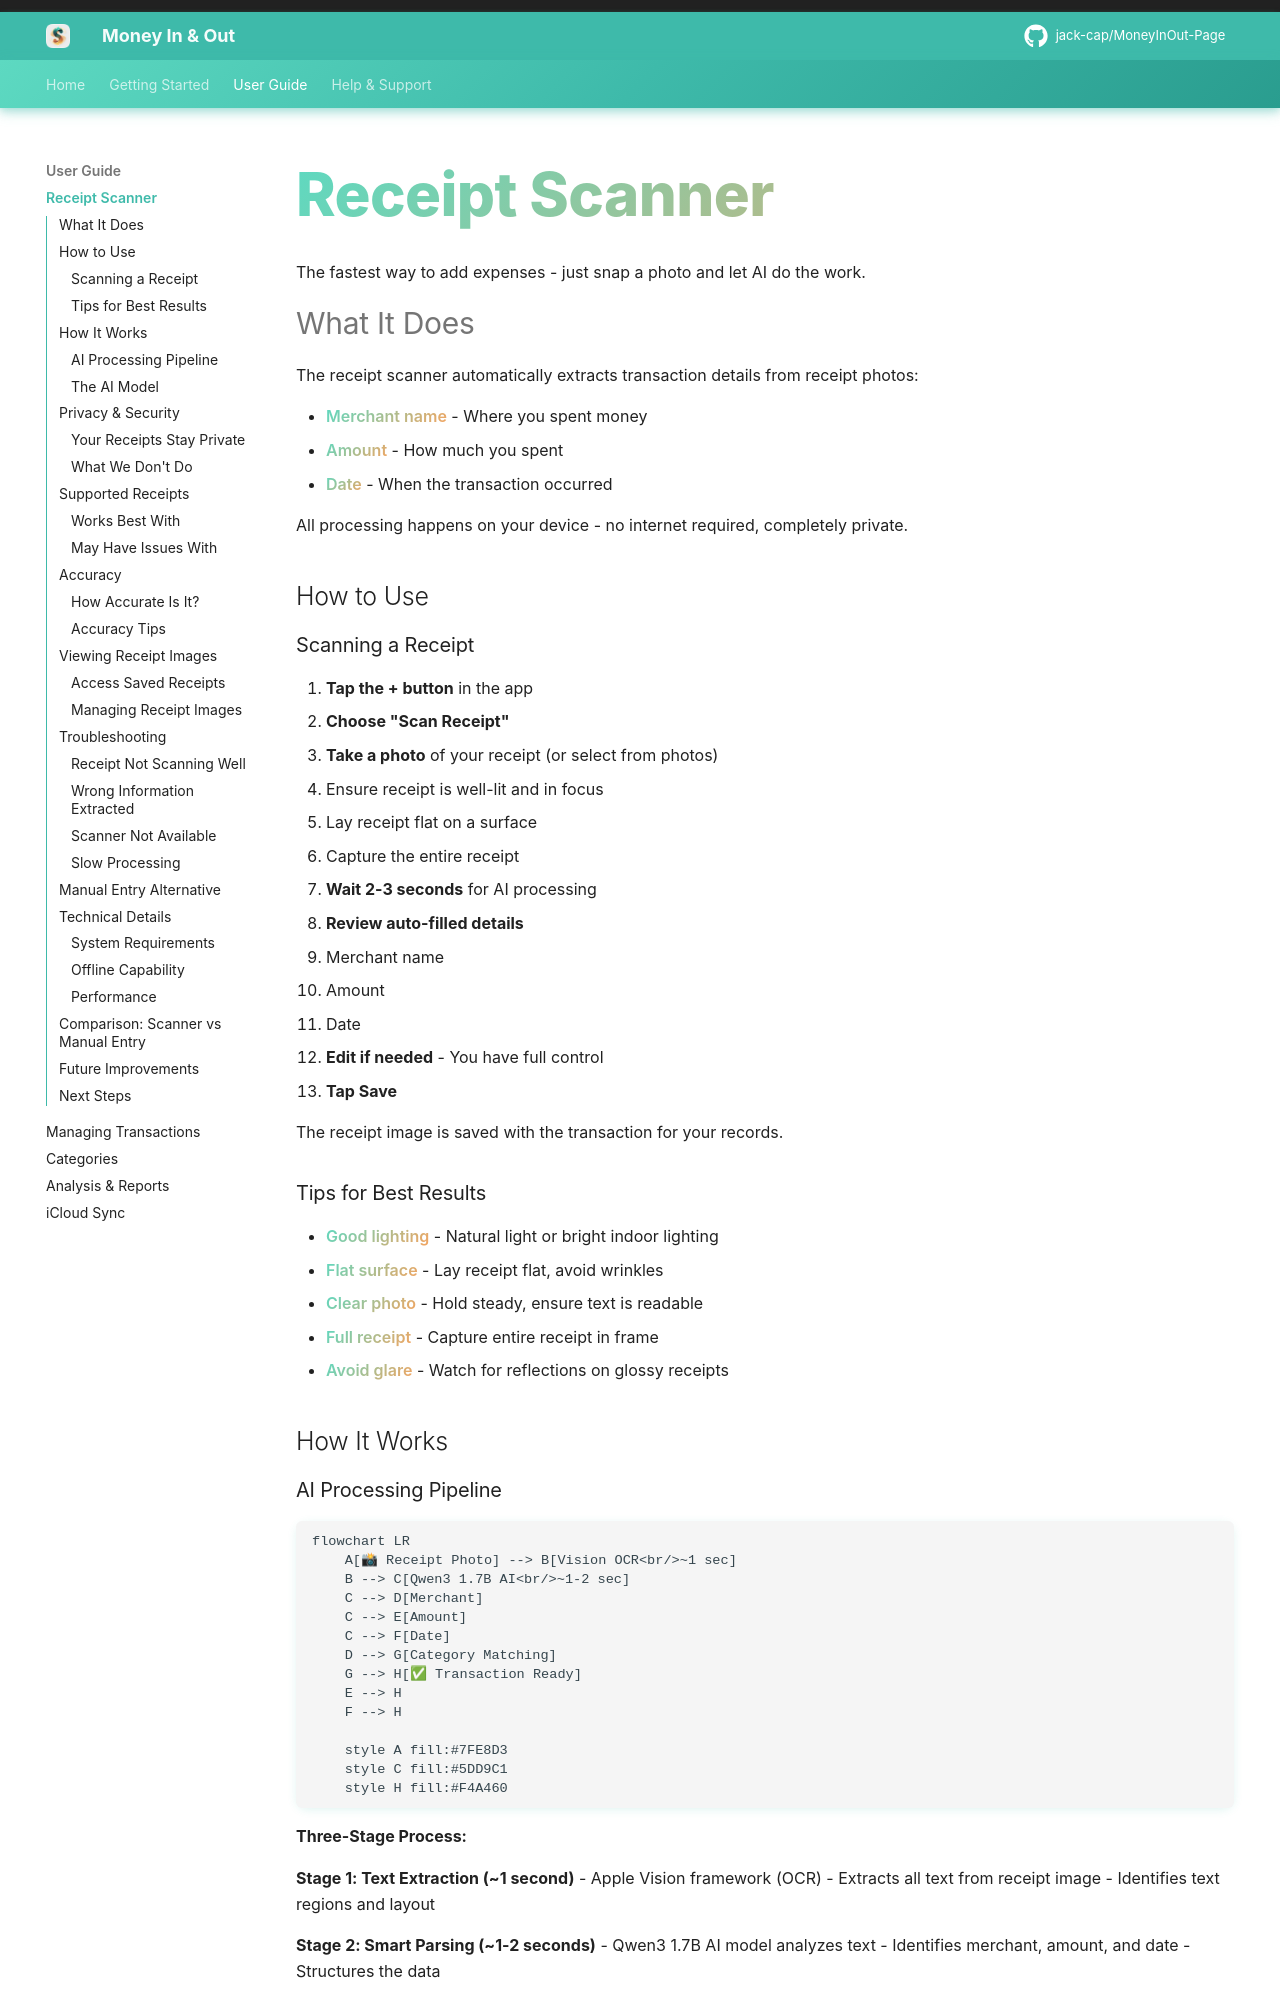

repository: jack-cap/MoneyInOut-Page · page: user-guide/receipt-scanner/index.html · generator: mkdocs

# Receipt Scanner

The fastest way to add expenses - just snap a photo and let AI do the work.

## What It Does

The receipt scanner automatically extracts transaction details from receipt photos:

- **Merchant name** - Where you spent money
- **Amount** - How much you spent
- **Date** - When the transaction occurred

All processing happens on your device - no internet required, completely private.

## How to Use

### Scanning a Receipt

1. **Tap the + button** in the app
2. **Choose "Scan Receipt"**
3. **Take a photo** of your receipt (or select from photos)
   - Ensure receipt is well-lit and in focus
   - Lay receipt flat on a surface
   - Capture the entire receipt
4. **Wait 2-3 seconds** for AI processing
5. **Review auto-filled details**
   - Merchant name
   - Amount
   - Date
6. **Edit if needed** - You have full control
7. **Tap Save**

The receipt image is saved with the transaction for your records.

### Tips for Best Results

- **Good lighting** - Natural light or bright indoor lighting
- **Flat surface** - Lay receipt flat, avoid wrinkles
- **Clear photo** - Hold steady, ensure text is readable
- **Full receipt** - Capture entire receipt in frame
- **Avoid glare** - Watch for reflections on glossy receipts

## How It Works
